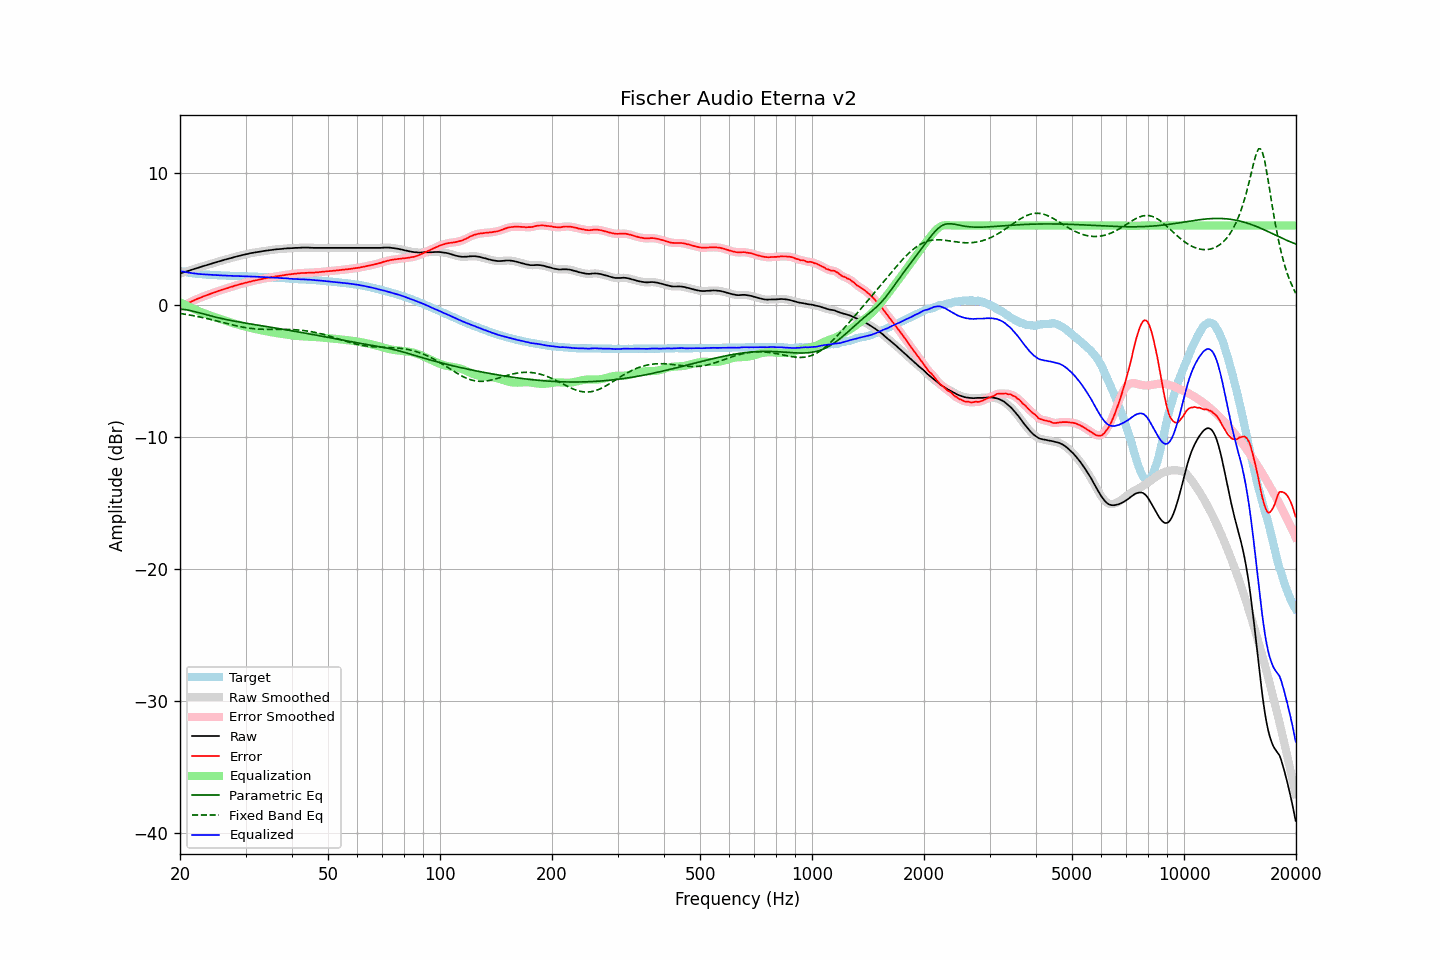

Values plotted in this chart, from the file beside it:
frequency, raw, error, smoothed, error_smoothed, equalization, parametric_eq, fixed_band_eq, equalized_raw, equalized_smoothed, target
20.00, 2.36, -0.19, 2.37, -0.19, 0.19, -0.33, -0.66, 2.55, 2.55, 2.55
20.20, 2.40, -0.12, 2.40, -0.12, 0.12, -0.34, -0.68, 2.53, 2.53, 2.52
20.40, 2.45, -0.06, 2.44, -0.06, 0.06, -0.35, -0.70, 2.51, 2.50, 2.50
20.61, 2.48, 0.00, 2.48, -0.00, 0.00, -0.37, -0.72, 2.48, 2.48, 2.48
20.81, 2.52, 0.05, 2.52, 0.06, -0.06, -0.39, -0.74, 2.46, 2.46, 2.46
21.02, 2.55, 0.11, 2.56, 0.11, -0.12, -0.41, -0.76, 2.44, 2.44, 2.44
21.23, 2.59, 0.17, 2.59, 0.17, -0.18, -0.43, -0.78, 2.42, 2.42, 2.42
21.44, 2.64, 0.23, 2.63, 0.23, -0.23, -0.46, -0.80, 2.40, 2.40, 2.40
21.66, 2.67, 0.29, 2.68, 0.29, -0.29, -0.49, -0.82, 2.38, 2.39, 2.38
21.87, 2.72, 0.35, 2.71, 0.35, -0.34, -0.52, -0.85, 2.37, 2.37, 2.37
22.09, 2.75, 0.41, 2.75, 0.40, -0.40, -0.55, -0.87, 2.36, 2.35, 2.35
22.31, 2.79, 0.45, 2.79, 0.45, -0.45, -0.58, -0.90, 2.33, 2.34, 2.34
22.54, 2.82, 0.50, 2.83, 0.50, -0.50, -0.61, -0.92, 2.32, 2.32, 2.33
22.76, 2.86, 0.55, 2.86, 0.55, -0.55, -0.65, -0.95, 2.31, 2.31, 2.32
22.99, 2.90, 0.60, 2.90, 0.60, -0.60, -0.68, -0.97, 2.31, 2.31, 2.31
23.22, 2.94, 0.65, 2.94, 0.65, -0.65, -0.71, -1.00, 2.30, 2.30, 2.30
23.45, 2.97, 0.69, 2.98, 0.69, -0.69, -0.75, -1.03, 2.28, 2.29, 2.28
23.69, 3.01, 0.74, 3.01, 0.74, -0.74, -0.78, -1.06, 2.28, 2.28, 2.27
23.92, 3.06, 0.78, 3.05, 0.78, -0.78, -0.81, -1.08, 2.27, 2.27, 2.27
24.16, 3.09, 0.82, 3.09, 0.82, -0.82, -0.84, -1.11, 2.26, 2.26, 2.26
24.40, 3.13, 0.86, 3.13, 0.87, -0.87, -0.88, -1.14, 2.26, 2.26, 2.26
24.65, 3.16, 0.91, 3.16, 0.91, -0.91, -0.91, -1.17, 2.25, 2.25, 2.25
24.89, 3.20, 0.95, 3.20, 0.95, -0.95, -0.94, -1.20, 2.24, 2.25, 2.25
25.14, 3.24, 1.00, 3.24, 1.00, -1.00, -0.97, -1.23, 2.24, 2.24, 2.24
25.39, 3.28, 1.05, 3.27, 1.04, -1.04, -0.99, -1.26, 2.24, 2.23, 2.23
25.65, 3.30, 1.08, 3.31, 1.08, -1.08, -1.02, -1.30, 2.22, 2.23, 2.23
25.91, 3.34, 1.13, 3.34, 1.12, -1.12, -1.05, -1.33, 2.22, 2.22, 2.22
26.16, 3.38, 1.16, 3.38, 1.16, -1.16, -1.08, -1.36, 2.21, 2.21, 2.21
26.43, 3.41, 1.20, 3.41, 1.20, -1.20, -1.10, -1.39, 2.21, 2.21, 2.21
26.69, 3.44, 1.24, 3.44, 1.24, -1.24, -1.13, -1.42, 2.20, 2.20, 2.20
26.96, 3.47, 1.27, 3.48, 1.28, -1.28, -1.15, -1.45, 2.19, 2.20, 2.20
27.23, 3.51, 1.32, 3.51, 1.32, -1.32, -1.18, -1.48, 2.20, 2.19, 2.19
27.50, 3.54, 1.36, 3.54, 1.36, -1.36, -1.20, -1.51, 2.19, 2.19, 2.19
27.77, 3.58, 1.39, 3.58, 1.40, -1.40, -1.22, -1.54, 2.18, 2.18, 2.19
28.05, 3.61, 1.44, 3.61, 1.43, -1.43, -1.25, -1.57, 2.18, 2.18, 2.18
28.33, 3.64, 1.47, 3.64, 1.47, -1.47, -1.27, -1.60, 2.18, 2.17, 2.17
28.62, 3.67, 1.50, 3.68, 1.51, -1.51, -1.29, -1.63, 2.17, 2.17, 2.17
28.90, 3.70, 1.54, 3.70, 1.54, -1.54, -1.31, -1.65, 2.16, 2.16, 2.16
29.19, 3.73, 1.58, 3.73, 1.58, -1.57, -1.34, -1.68, 2.16, 2.16, 2.16
29.48, 3.76, 1.61, 3.77, 1.61, -1.61, -1.36, -1.70, 2.16, 2.16, 2.16
29.78, 3.79, 1.64, 3.79, 1.64, -1.64, -1.38, -1.72, 2.15, 2.15, 2.16
30.08, 3.82, 1.67, 3.82, 1.67, -1.67, -1.40, -1.74, 2.15, 2.15, 2.15
30.38, 3.84, 1.70, 3.85, 1.70, -1.70, -1.42, -1.76, 2.14, 2.15, 2.14
30.68, 3.87, 1.73, 3.88, 1.73, -1.73, -1.44, -1.78, 2.14, 2.14, 2.14
30.99, 3.90, 1.77, 3.90, 1.76, -1.76, -1.46, -1.79, 2.14, 2.14, 2.14
31.30, 3.92, 1.79, 3.92, 1.79, -1.79, -1.48, -1.81, 2.13, 2.13, 2.14
31.61, 3.94, 1.82, 3.95, 1.82, -1.82, -1.50, -1.82, 2.13, 2.13, 2.12
31.93, 3.96, 1.84, 3.96, 1.84, -1.84, -1.52, -1.83, 2.12, 2.12, 2.12
32.24, 3.98, 1.87, 3.98, 1.87, -1.87, -1.54, -1.84, 2.11, 2.11, 2.12
32.57, 4.00, 1.90, 4.00, 1.89, -1.90, -1.56, -1.85, 2.11, 2.11, 2.11
32.89, 4.02, 1.92, 4.02, 1.92, -1.92, -1.58, -1.86, 2.10, 2.10, 2.10
33.22, 4.04, 1.94, 4.04, 1.95, -1.95, -1.60, -1.86, 2.10, 2.10, 2.10
33.55, 4.06, 1.98, 4.07, 1.97, -1.97, -1.62, -1.86, 2.09, 2.09, 2.09
33.89, 4.08, 2.00, 4.08, 2.00, -2.00, -1.64, -1.87, 2.09, 2.09, 2.09
34.23, 4.10, 2.02, 4.10, 2.02, -2.02, -1.66, -1.87, 2.08, 2.08, 2.08
34.57, 4.11, 2.05, 4.12, 2.04, -2.05, -1.68, -1.87, 2.07, 2.07, 2.07
34.92, 4.13, 2.07, 4.13, 2.07, -2.07, -1.70, -1.87, 2.07, 2.06, 2.07
35.27, 4.14, 2.08, 4.15, 2.09, -2.09, -1.72, -1.87, 2.05, 2.06, 2.06
35.62, 4.16, 2.12, 4.17, 2.11, -2.11, -1.74, -1.87, 2.05, 2.05, 2.05
35.97, 4.18, 2.14, 4.18, 2.14, -2.13, -1.76, -1.87, 2.05, 2.05, 2.05
... 635 more rows
